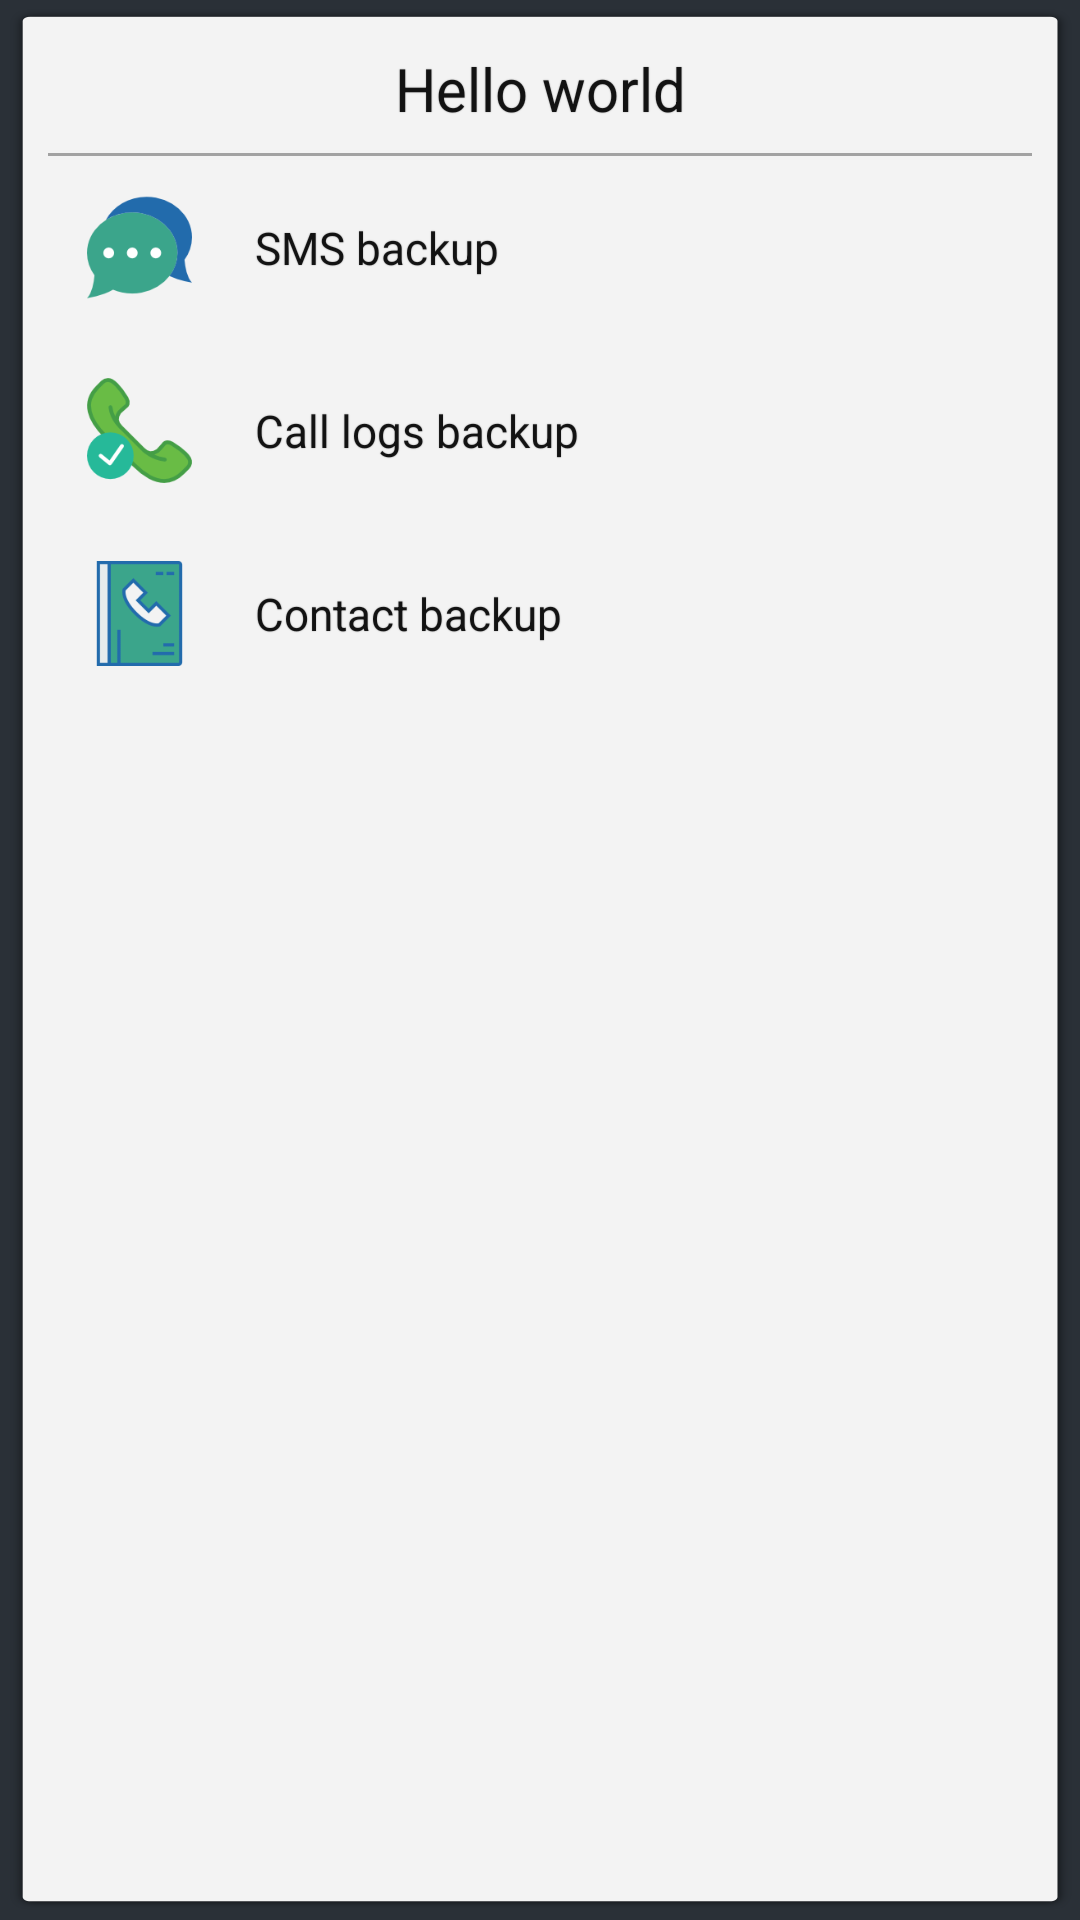

Write the Android layout XML for this screen, with the resource values it uses.
<!-- AndroidManifest.xml: application theme ApplicationTheme.FullScreen -->
<!-- res/layout/dialog_backup_type_chooser.xml -->
<?xml version="1.0" encoding="utf-8"?>
<LinearLayout xmlns:android="http://schemas.android.com/apk/res/android"
              style="@style/dialog"
              android:layout_width="match_parent"
              android:layout_height="wrap_content"
              android:orientation="vertical">

    <include layout="@layout/layout_dialog_title"/>

    <LinearLayout
        android:id="@+id/bnt_sms_backup"
        android:layout_width="match_parent"
        android:layout_height="wrap_content"
        android:background="@drawable/ic_button_selector"
        android:clickable="true"
        android:orientation="horizontal">

        <ImageView
            android:layout_width="@dimen/dp_45"
            android:layout_height="@dimen/dp_45"
            android:layout_margin="@dimen/dp_8"
            android:contentDescription="@string/sms_backup"
            android:padding="@dimen/dp_5"
            android:src="@drawable/ic_sms"/>

        <TextView
            android:id="@+id/txt_sms_backup"
            style="@style/dialog_text"
            android:layout_width="match_parent"
            android:layout_height="match_parent"
            android:layout_marginLeft="@dimen/dp_8"
            android:layout_marginRight="@dimen/dp_8"
            android:gravity="center_vertical"
            android:text="@string/sms_backup"
            />

    </LinearLayout>

    <LinearLayout
        android:id="@+id/bnt_call_backup"
        android:layout_width="match_parent"
        android:layout_height="wrap_content"
        android:background="@drawable/ic_button_selector"
        android:clickable="true"
        android:orientation="horizontal">

        <ImageView
            android:layout_width="@dimen/dp_45"
            android:layout_height="@dimen/dp_45"
            android:layout_margin="@dimen/dp_8"
            android:contentDescription="@string/call_logs_backup"
            android:padding="@dimen/dp_5"
            android:src="@drawable/ic_call"/>

        <TextView
            android:id="@+id/txt_call_backup"
            style="@style/dialog_text"
            android:layout_width="match_parent"
            android:layout_height="match_parent"
            android:layout_marginLeft="@dimen/dp_8"
            android:layout_marginRight="@dimen/dp_8"
            android:gravity="center_vertical"
            android:text="@string/call_logs_backup"
            />

    </LinearLayout>

    <LinearLayout
        android:id="@+id/bnt_contact_backup"
        android:layout_width="match_parent"
        android:layout_height="wrap_content"
        android:background="@drawable/ic_button_selector"
        android:clickable="true"
        android:orientation="horizontal">

        <ImageView
            android:layout_width="@dimen/dp_45"
            android:layout_height="@dimen/dp_45"
            android:layout_margin="@dimen/dp_8"
            android:contentDescription="@string/contact_backup"
            android:padding="@dimen/dp_5"
            android:src="@drawable/ic_contact_book"/>

        <TextView
            android:id="@+id/txt_contact_backup"
            style="@style/dialog_text"
            android:layout_width="match_parent"
            android:layout_height="match_parent"
            android:layout_marginLeft="@dimen/dp_8"
            android:layout_marginRight="@dimen/dp_8"
            android:gravity="center_vertical"
            android:text="@string/contact_backup"
            />

    </LinearLayout>
</LinearLayout>
<!-- res/layout/layout_dialog_title.xml (included above) -->
<?xml version="1.0" encoding="utf-8"?>
<LinearLayout
    xmlns:android="http://schemas.android.com/apk/res/android"
    android:id="@+id/title_layout"
    android:layout_width="match_parent"
    android:layout_height="wrap_content"
    android:orientation="vertical">

    <TextView
        android:id="@+id/txt_title"
        style="@style/dialog_title"
        android:layout_width="match_parent"
        android:layout_height="wrap_content"

        android:layout_marginBottom="@dimen/dp_8"
        android:layout_marginLeft="@dimen/dp_8"
        android:layout_marginRight="@dimen/dp_8"
        android:layout_marginTop="@dimen/dp_0"

        android:gravity="center"
        android:text="@string/hello_world"
        />

    <View
        android:layout_width="match_parent"
        android:layout_height="@dimen/dp_1"
        android:background="@color/border"/>

</LinearLayout>
<!-- resources referenced by this layout -->
<resources>
  <color name="border">#a2a2a2</color>
  <dimen name="dp_0">0dp</dimen>
  <dimen name="dp_1">1dp</dimen>
  <dimen name="dp_45">45dp</dimen>
  <dimen name="dp_5">5dp</dimen>
  <dimen name="dp_8">8dp</dimen>
  <!-- drawable ic_button_selector (drawable) -->
  <?xml version= "1.0" encoding= "utf-8" ?>
  <selector xmlns:android="http://schemas.android.com/apk/res/android">
  
      <item
          android:drawable="@color/button_press"
          android:state_focused="true"
          android:state_pressed="true"/>
  
      <item
          android:drawable="@color/button_press"
          android:state_focused="false"
          android:state_pressed="true"/>
  
      <item
          android:drawable="@color/transparent"/>
  
  </selector>
  <string name="call_logs_backup">Call logs backup</string>
  <string name="contact_backup">Contact backup</string>
  <string name="hello_world">Hello world</string>
  <string name="sms_backup">SMS backup</string>
  <style name="dialog">
          <item name="android:background">@drawable/ic_dialog_bg</item>
          <item name="android:layout_margin">@dimen/dp_10</item>
          <item name="android:padding">@dimen/dp_16</item>
      </style>
  <style name="dialog_text" parent="textBodyStyle">
          <item name="android:textSize">@dimen/material_text_body1</item>
          <item name="android:textColor">@color/black_text</item>
  
          <item name="android:shadowColor">@color/transparent_black</item>
          <item name="android:shadowDx">.4</item>
          <item name="android:shadowDy">.4</item>
          <item name="android:shadowRadius">.4</item>
      </style>
  <style name="dialog_title" parent="textTitleStyle">
          <item name="android:textSize">@dimen/material_text_title</item>
          <item name="android:textColor">@color/black_text</item>
  
          <item name="android:shadowColor">@color/transparent_black</item>
          <item name="android:shadowDx">.4</item>
          <item name="android:shadowDy">.4</item>
          <item name="android:shadowRadius">.4</item>
      </style>
  <color name="button_press">#37c5c5c5</color>
  <color name="transparent">#00000000</color>
  <dimen name="dp_10">10dp</dimen>
  <dimen name="dp_16">16dip</dimen>
  <style name="textBodyStyle" parent="commonTextStyle">
          <item name="android:textStyle">normal</item>
          <item name="android:textAllCaps">false</item>
          <item name="android:textSize">@dimen/material_text_body1</item>
      </style>
  <dimen name="material_text_body1">15sp</dimen>
  <color name="black_text">#de000000</color>
  <color name="transparent_black">#6e000000</color>
  <style name="textTitleStyle" parent="textBodyStyle">
          <item name="android:textSize">@dimen/material_text_title</item>
      </style>
  <dimen name="material_text_title">20sp</dimen>
  <color name="application_window_background">#2a3037</color>
  <color name="white">#ffffff</color>
  <color name="white_text_secondary">#b3ffffff</color>
  <color name="red_400">#ef5350</color>
  <color name="black_lighter">#55000000</color>
  <style name="PopupWindowStyle" parent="@android:style/Widget.PopupMenu">
          <item name="android:popupBackground">@drawable/ic_popup_window_bg</item>
          <item name="android:textColor">@color/black_text</item>
          <item name="android:textSize">@dimen/material_text_button</item>
          <item name="android:padding">@dimen/dp_8</item>
      </style>
  <style name="commonTextStyle">
          <item name="android:textScaleX">.97</item>
          <item name="android:textColor">?android:attr/textColorPrimary</item>
      </style>
  <dimen name="material_text_button">17sp</dimen>
</resources>
